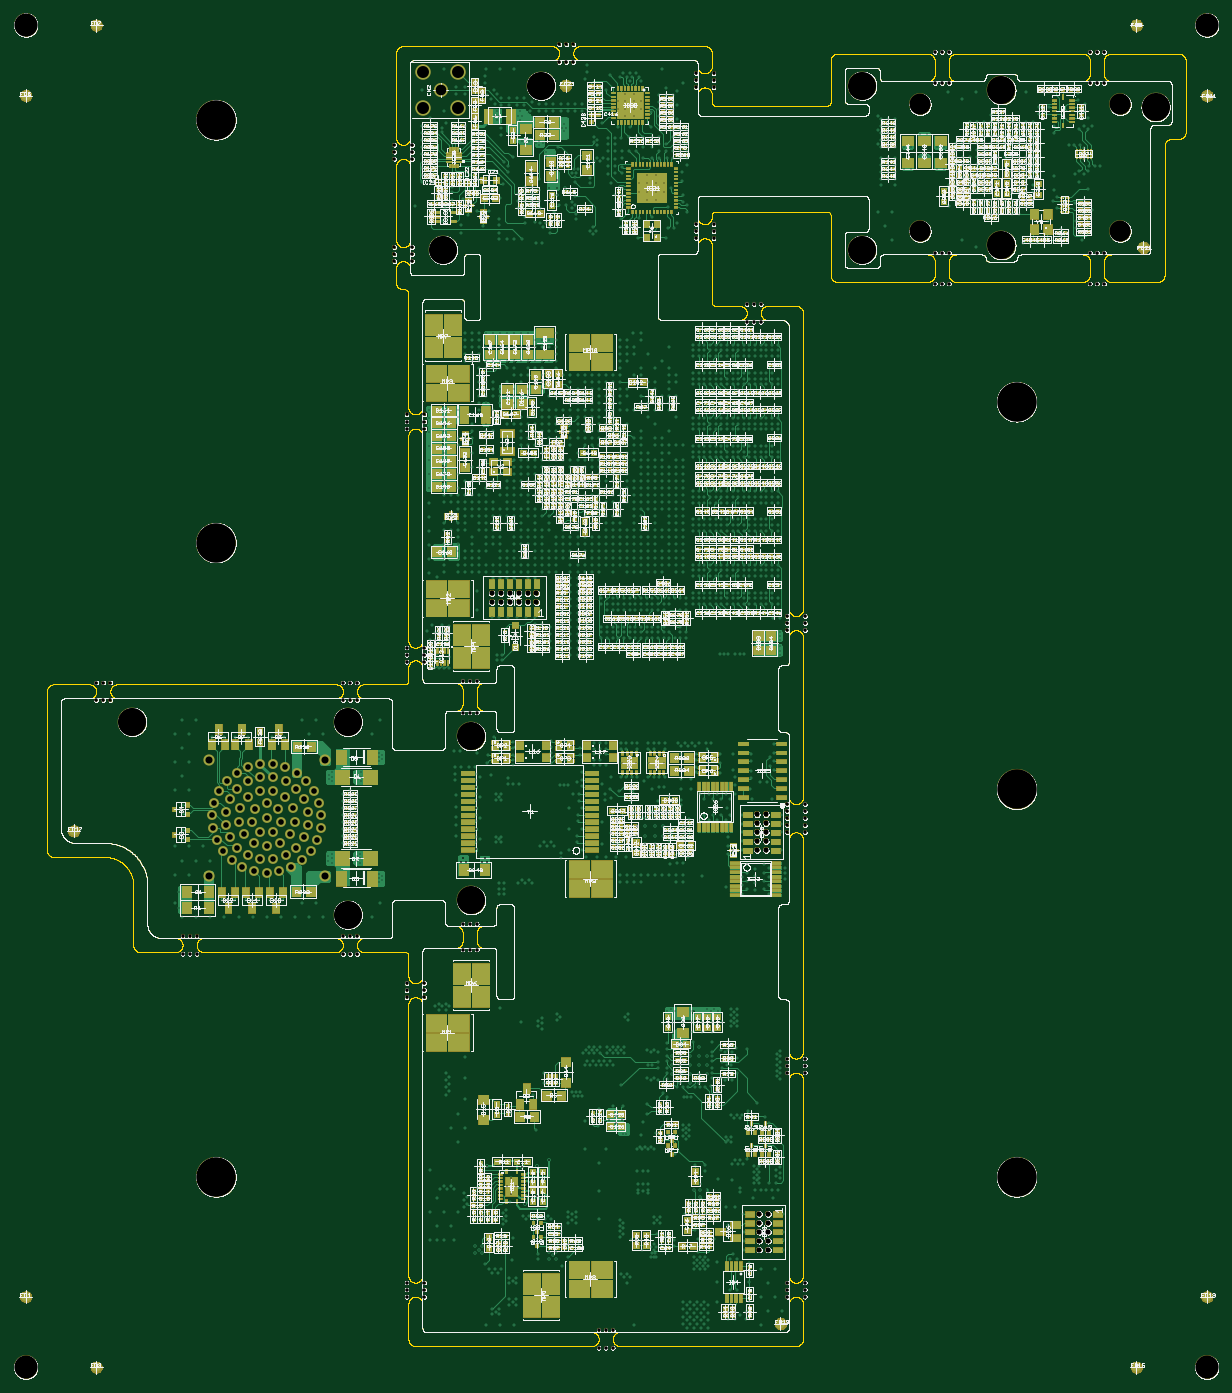
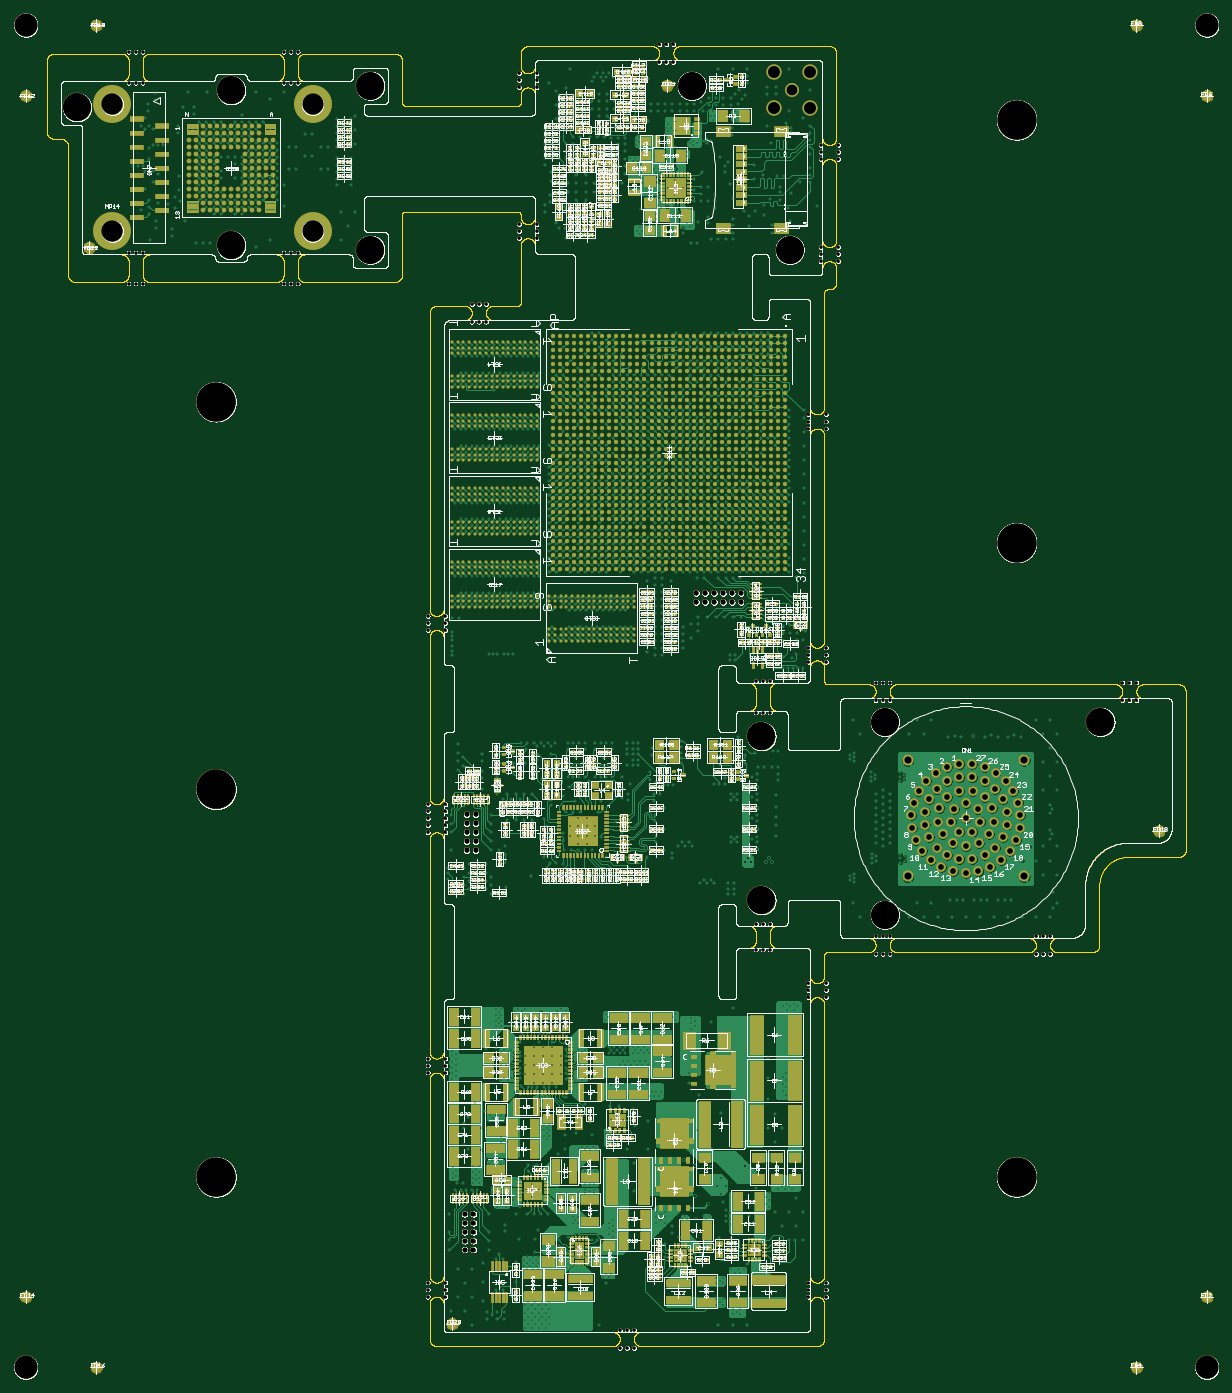
Circuit board: 9 layer files. Board 170.9 x 193.8 mm.
- top_copper: hw_DAA.cmp (784566 bytes)
- outline: hw_DAA.dim (606306 bytes)
- drill: hw_DAA.drd (42144 bytes)
- outline: hw_DAA.gko (193381 bytes)
- top_silk: hw_DAA.plc (1236493 bytes)
- bottom_silk: hw_DAA.pls (986825 bytes)
- bottom_copper: hw_DAA.sol (865997 bytes)
- top_mask: hw_DAA.stc (560740 bytes)
- bottom_mask: hw_DAA.sts (447678 bytes)

=== top_copper: hw_DAA.cmp (784566 bytes, source omitted) ===
=== outline: hw_DAA.dim (606306 bytes, source omitted) ===
=== drill: hw_DAA.drd (42144 bytes, source omitted) ===
=== outline: hw_DAA.gko (193381 bytes, source omitted) ===
=== top_silk: hw_DAA.plc (1236493 bytes, source omitted) ===
=== bottom_silk: hw_DAA.pls (986825 bytes, source omitted) ===
=== bottom_copper: hw_DAA.sol (865997 bytes, source omitted) ===
=== top_mask: hw_DAA.stc (560740 bytes, source omitted) ===
=== bottom_mask: hw_DAA.sts (447678 bytes, source omitted) ===
